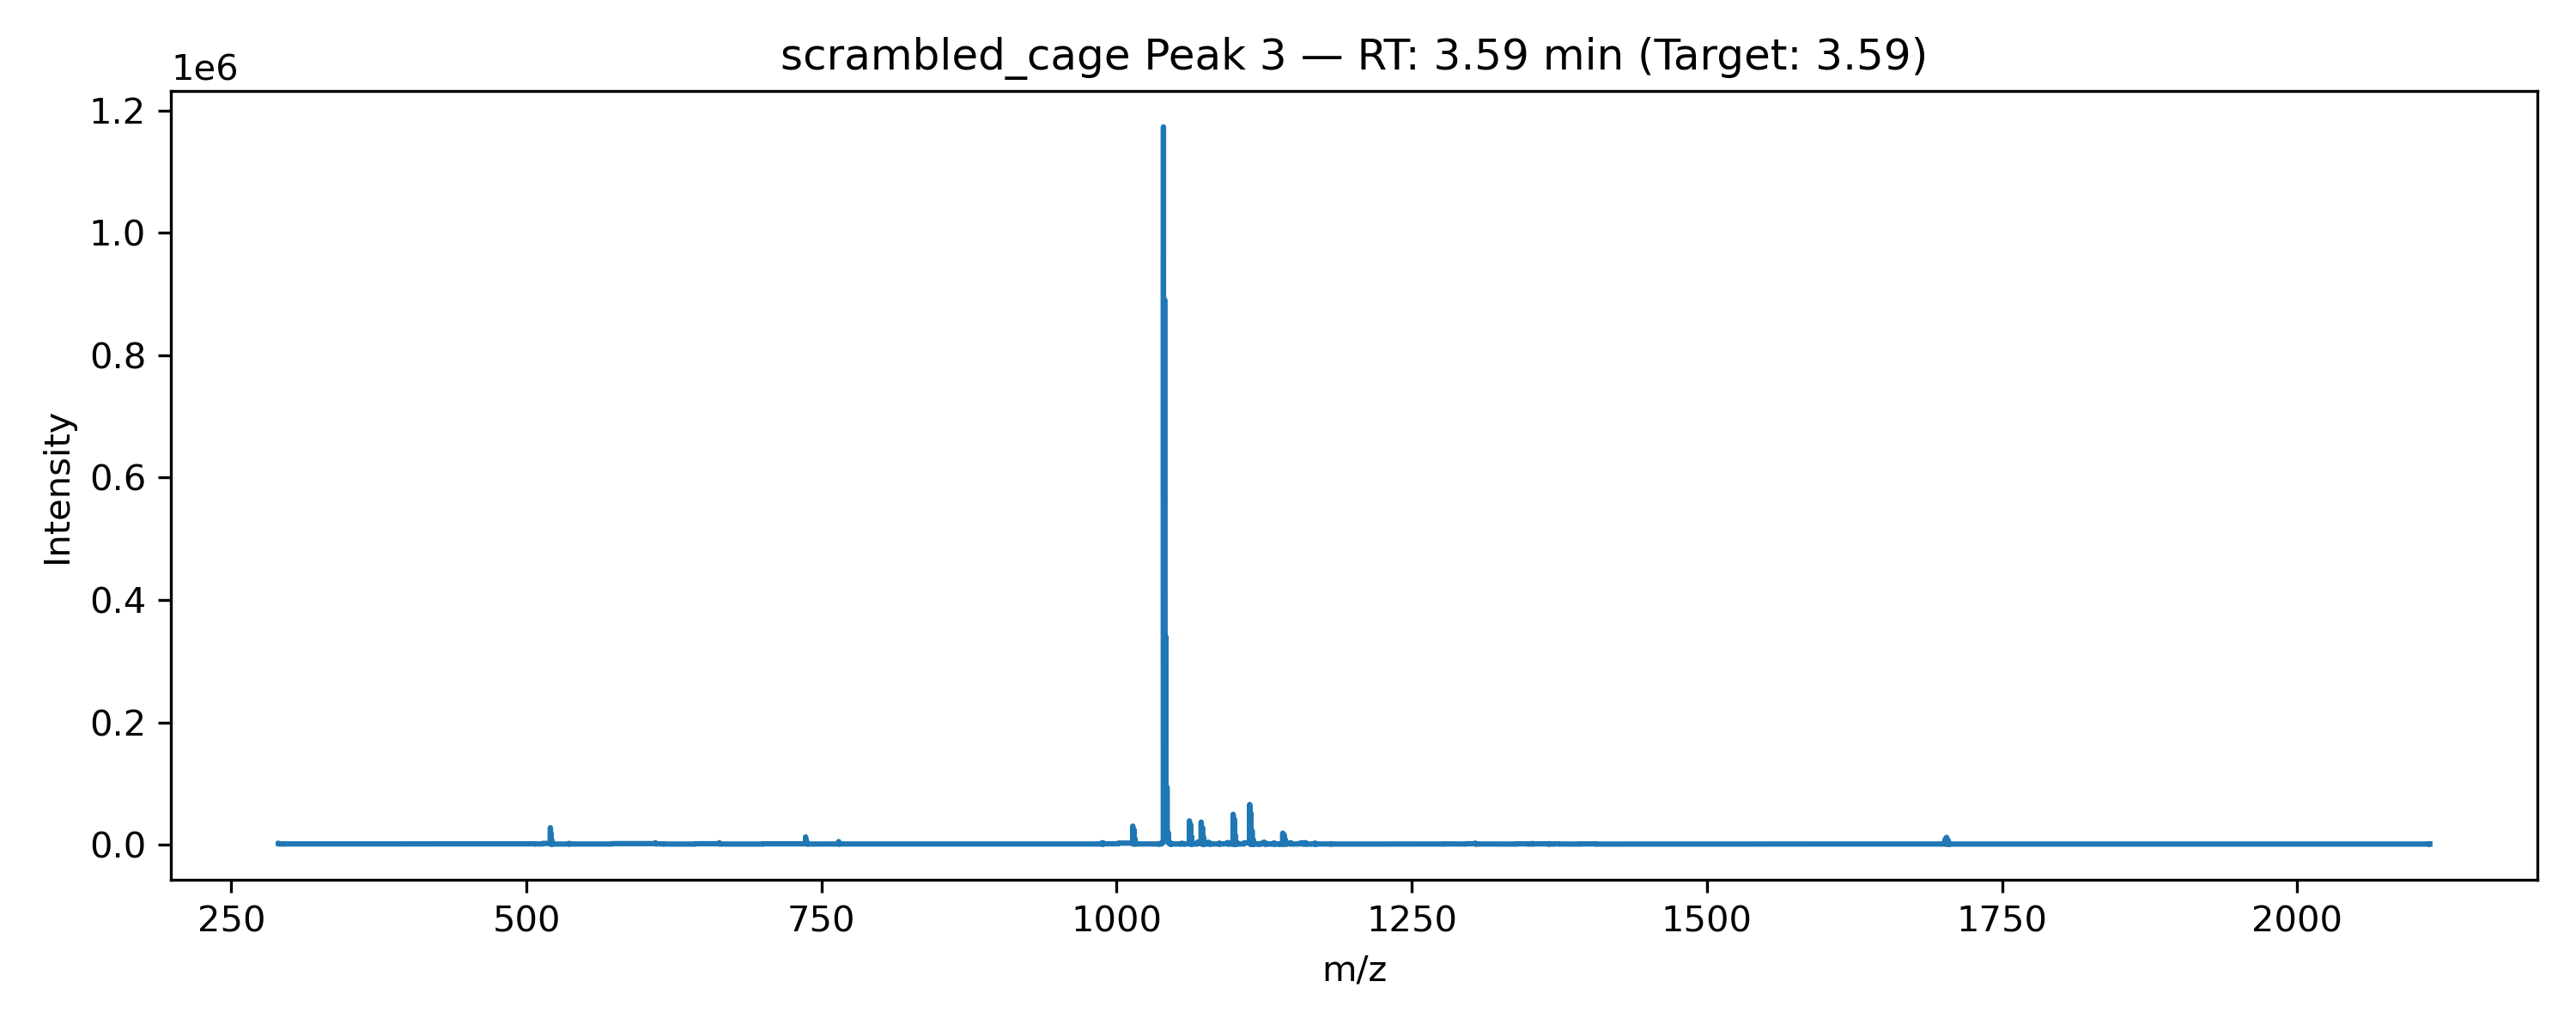

The table this chart was drawn from, first rows:
ScanNumber, RetentionTime, m/z, Intensity
scanId=215583, 3.593, 290.1, 1732
scanId=215583, 3.593, 290.1, 2267
scanId=215583, 3.593, 290.1, 1944
scanId=215583, 3.593, 290.2, 1541
scanId=215583, 3.593, 290.2, 1176
scanId=215583, 3.593, 292.1, 1096
scanId=215583, 3.593, 292.1, 1142
scanId=215583, 3.593, 294.2, 1105
scanId=215583, 3.593, 294.2, 1436
scanId=215583, 3.593, 294.2, 1241
scanId=215583, 3.593, 507.3, 1332
scanId=215583, 3.593, 507.3, 1491
scanId=215583, 3.593, 507.3, 1180
scanId=215583, 3.593, 520.3, 2054
scanId=215583, 3.593, 520.3, 7335
scanId=215583, 3.593, 520.3, 18080
scanId=215583, 3.593, 520.3, 27721
scanId=215583, 3.593, 520.3, 27809
scanId=215583, 3.593, 520.3, 21899
scanId=215583, 3.593, 520.4, 15671
scanId=215583, 3.593, 520.4, 10883
scanId=215583, 3.593, 520.4, 7553
scanId=215583, 3.593, 520.4, 5130
scanId=215583, 3.593, 520.4, 3512
scanId=215583, 3.593, 520.4, 2378
scanId=215583, 3.593, 520.4, 1560
scanId=215583, 3.593, 520.5, 1065
scanId=215583, 3.593, 520.8, 1667
scanId=215583, 3.593, 520.8, 5640
scanId=215583, 3.593, 520.8, 12965
scanId=215583, 3.593, 520.8, 18575
scanId=215583, 3.593, 520.8, 18802
scanId=215583, 3.593, 520.8, 16182
scanId=215583, 3.593, 520.9, 11881
scanId=215583, 3.593, 520.9, 8260
scanId=215583, 3.593, 520.9, 5677
scanId=215583, 3.593, 520.9, 3763
scanId=215583, 3.593, 520.9, 2412
scanId=215583, 3.593, 520.9, 1772
scanId=215583, 3.593, 520.9, 1439
scanId=215583, 3.593, 521, 1181
scanId=215583, 3.593, 521.3, 1260
scanId=215583, 3.593, 521.3, 3490
scanId=215583, 3.593, 521.3, 7168
scanId=215583, 3.593, 521.3, 8913
scanId=215583, 3.593, 521.3, 8554
scanId=215583, 3.593, 521.3, 6886
scanId=215583, 3.593, 521.4, 4907
scanId=215583, 3.593, 521.4, 3368
scanId=215583, 3.593, 521.4, 2313
scanId=215583, 3.593, 521.4, 1549
scanId=215583, 3.593, 521.4, 1088
scanId=215583, 3.593, 521.8, 1450
scanId=215583, 3.593, 521.8, 2719
scanId=215583, 3.593, 521.8, 3587
scanId=215583, 3.593, 521.8, 3025
scanId=215583, 3.593, 521.9, 2237
scanId=215583, 3.593, 521.9, 1584
scanId=215583, 3.593, 521.9, 1204
scanId=215583, 3.593, 522.3, 1038
... 1,300 more rows
